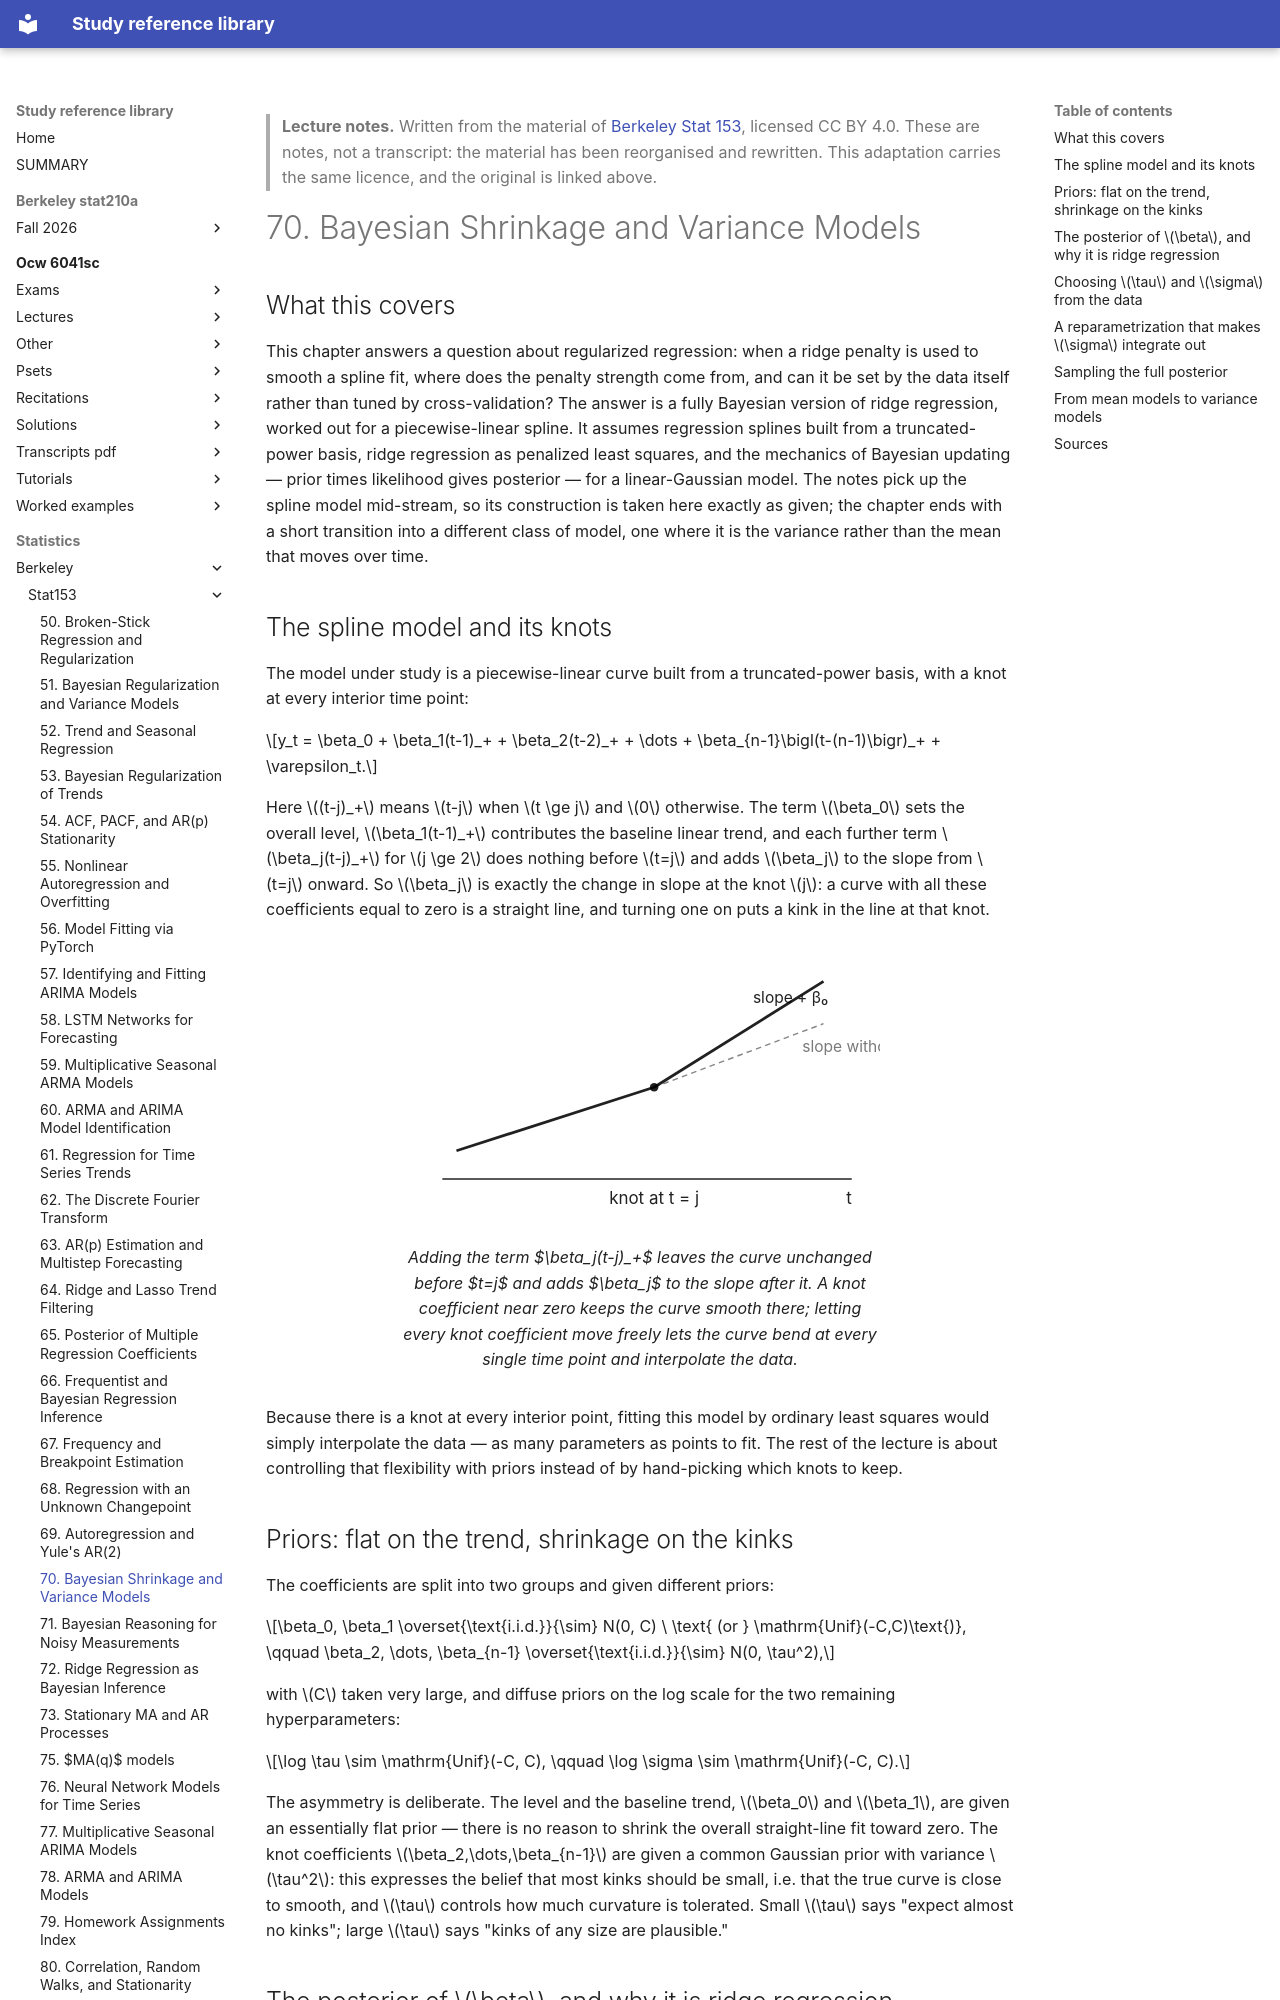

repository: Claptar/knowledge-base-library · page: statistics/berkeley/stat153/70-bayesian-shrinkage-and-variance-models/index.html · generator: mkdocs

---
title: "70. Bayesian Shrinkage and Variance Models"
course: "Berkeley Stat 153"
chapter: 70
source: "https://github.com/berkeley-stat153"
licence: "CC BY 4.0"
written: "2026-09-20"
---

> **Lecture notes.** Written from the material of [Berkeley Stat 153](https://github.com/berkeley-stat153), licensed CC BY 4.0. These are notes, not a transcript: the material has been reorganised and rewritten. This adaptation carries the same licence, and the original is linked above.

# 70. Bayesian Shrinkage and Variance Models

## What this covers

This chapter answers a question about regularized regression: when a ridge penalty is used to
smooth a spline fit, where does the penalty strength come from, and can it be set by the data
itself rather than tuned by cross-validation? The answer is a fully Bayesian version of ridge
regression, worked out for a piecewise-linear spline. It assumes regression splines built from a
truncated-power basis, ridge regression as penalized least squares, and the mechanics of Bayesian
updating — prior times likelihood gives posterior — for a linear-Gaussian model. The notes pick up
the spline model mid-stream, so its construction is taken here exactly as given; the chapter ends
with a short transition into a different class of model, one where it is the variance rather than
the mean that moves over time.

## The spline model and its knots

The model under study is a piecewise-linear curve built from a truncated-power basis, with a knot
at every interior time point:

$$y_t = \beta_0 + \beta_1(t-1)_+ + \beta_2(t-2)_+ + \dots + \beta_{n-1}\bigl(t-(n-1)\bigr)_+ + \varepsilon_t.$$

Here $(t-j)_+$ means $t-j$ when $t \ge j$ and $0$ otherwise. The term $\beta_0$ sets the overall
level, $\beta_1(t-1)_+$ contributes the baseline linear trend, and each further term
$\beta_j(t-j)_+$ for $j \ge 2$ does nothing before $t=j$ and adds $\beta_j$ to the slope from $t=j$
onward. So $\beta_j$ is exactly the change in slope at the knot $j$: a curve with all these
coefficients equal to zero is a straight line, and turning one on puts a kink in the line at that
knot.

<figure>
<svg viewBox="0 0 340 200" role="img" aria-label="A piecewise-linear curve bending at a knot, showing that one truncated-power term changes only the slope after its knot.">
  <line x1="30" y1="170" x2="320" y2="170" stroke="currentColor" stroke-width="1"/>
  <text x="320" y="188" font-size="12" text-anchor="end" fill="currentColor">t</text>
  <line x1="40" y1="150" x2="180" y2="105" stroke="currentColor" stroke-width="2"/>
  <line x1="180" y1="105" x2="300" y2="60" stroke="currentColor" stroke-width="1" stroke-dasharray="4 3" opacity="0.55"/>
  <line x1="180" y1="105" x2="300" y2="30" stroke="currentColor" stroke-width="2"/>
  <circle cx="180" cy="105" r="3" fill="currentColor"/>
  <text x="180" y="188" font-size="12" text-anchor="middle" fill="currentColor">knot at t = j</text>
  <text x="250" y="45" font-size="11" fill="currentColor">slope + &#946;&#8320;</text>
  <text x="285" y="80" font-size="11" fill="currentColor" opacity="0.6">slope without &#946;&#8320;</text>
</svg>
<figcaption>Adding the term $\beta_j(t-j)_+$ leaves the curve unchanged before $t=j$ and adds
$\beta_j$ to the slope after it. A knot coefficient near zero keeps the curve smooth there; letting
every knot coefficient move freely lets the curve bend at every single time point and interpolate
the data.</figcaption>
</figure>

Because there is a knot at every interior point, fitting this model by ordinary least squares would
simply interpolate the data — as many parameters as points to fit. The rest of the lecture is about
controlling that flexibility with priors instead of by hand-picking which knots to keep.
